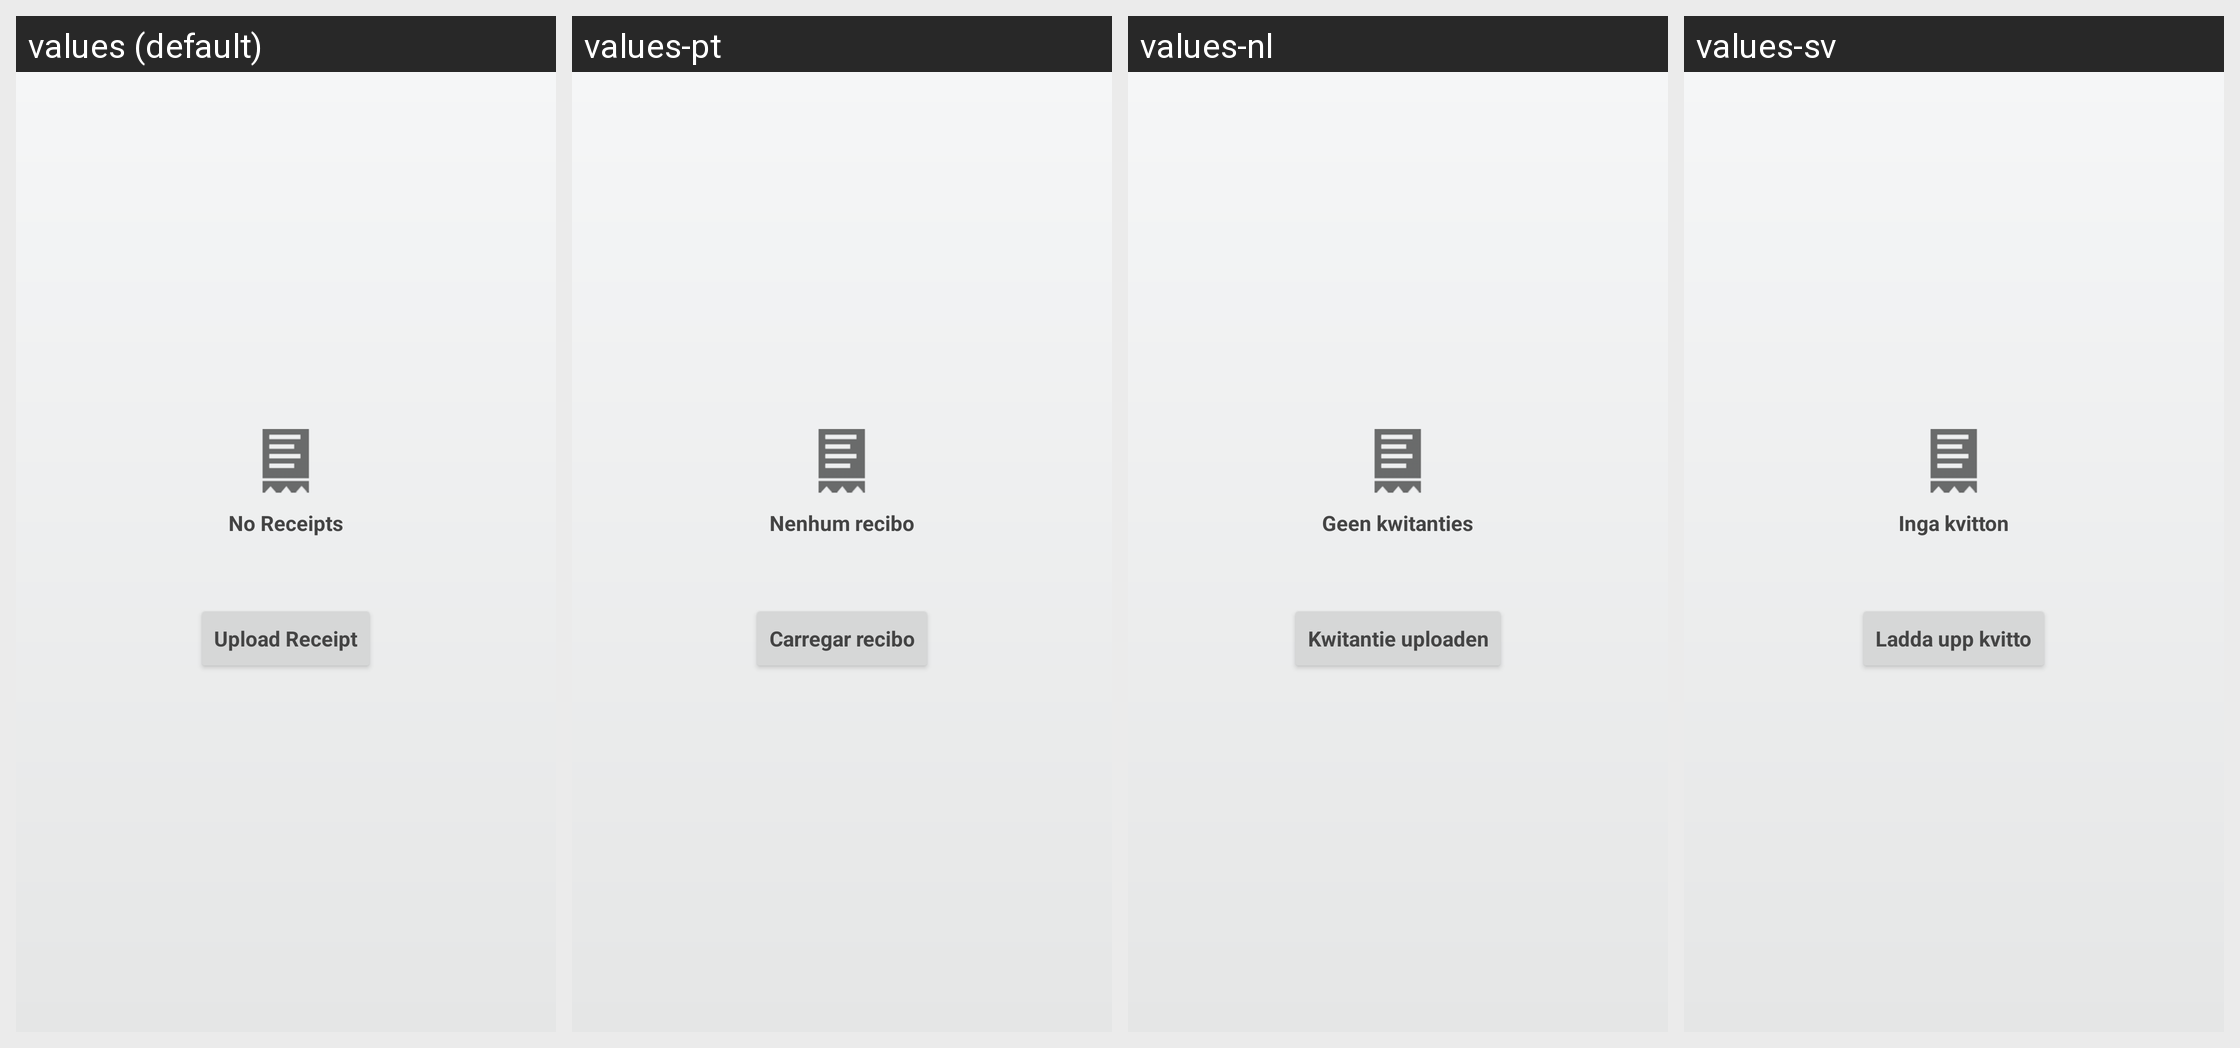

This grid shows one Android layout under several languages. Give, for every string resource on the screen, its name, the default text and each shown locale's text.
Android screen res/layout/no_receipts.xml rendered under 4 locales, left to right: values (default), values-pt, values-nl, values-sv. Device: Nexus 5 (rendered at 1080×1920; each locale shown at half size, 540×960, under a caption strip naming it); theme Theme.MaterialComponents.DayNight.NoActionBar.
Other locales in the repository, not shown: values-de, values-en-rGB, values-es, values-fr, values-fr-rCA, values-it, values-ja, values-ru, values-zh-rCN.
Strings drawn on this screen, with the default value and each locale's value (text and hints the layout hard-codes, and strings that could not be matched under every locale, appear in the picture but are not listed):

no_receipts
  values: No Receipts
  values-pt: Nenhum recibo
  values-nl: Geen kwitanties
  values-sv: Inga kvitton

upload_receipt
  values: Upload Receipt
  values-pt: Carregar recibo
  values-nl: Kwitantie uploaden
  values-sv: Ladda upp kvitto
